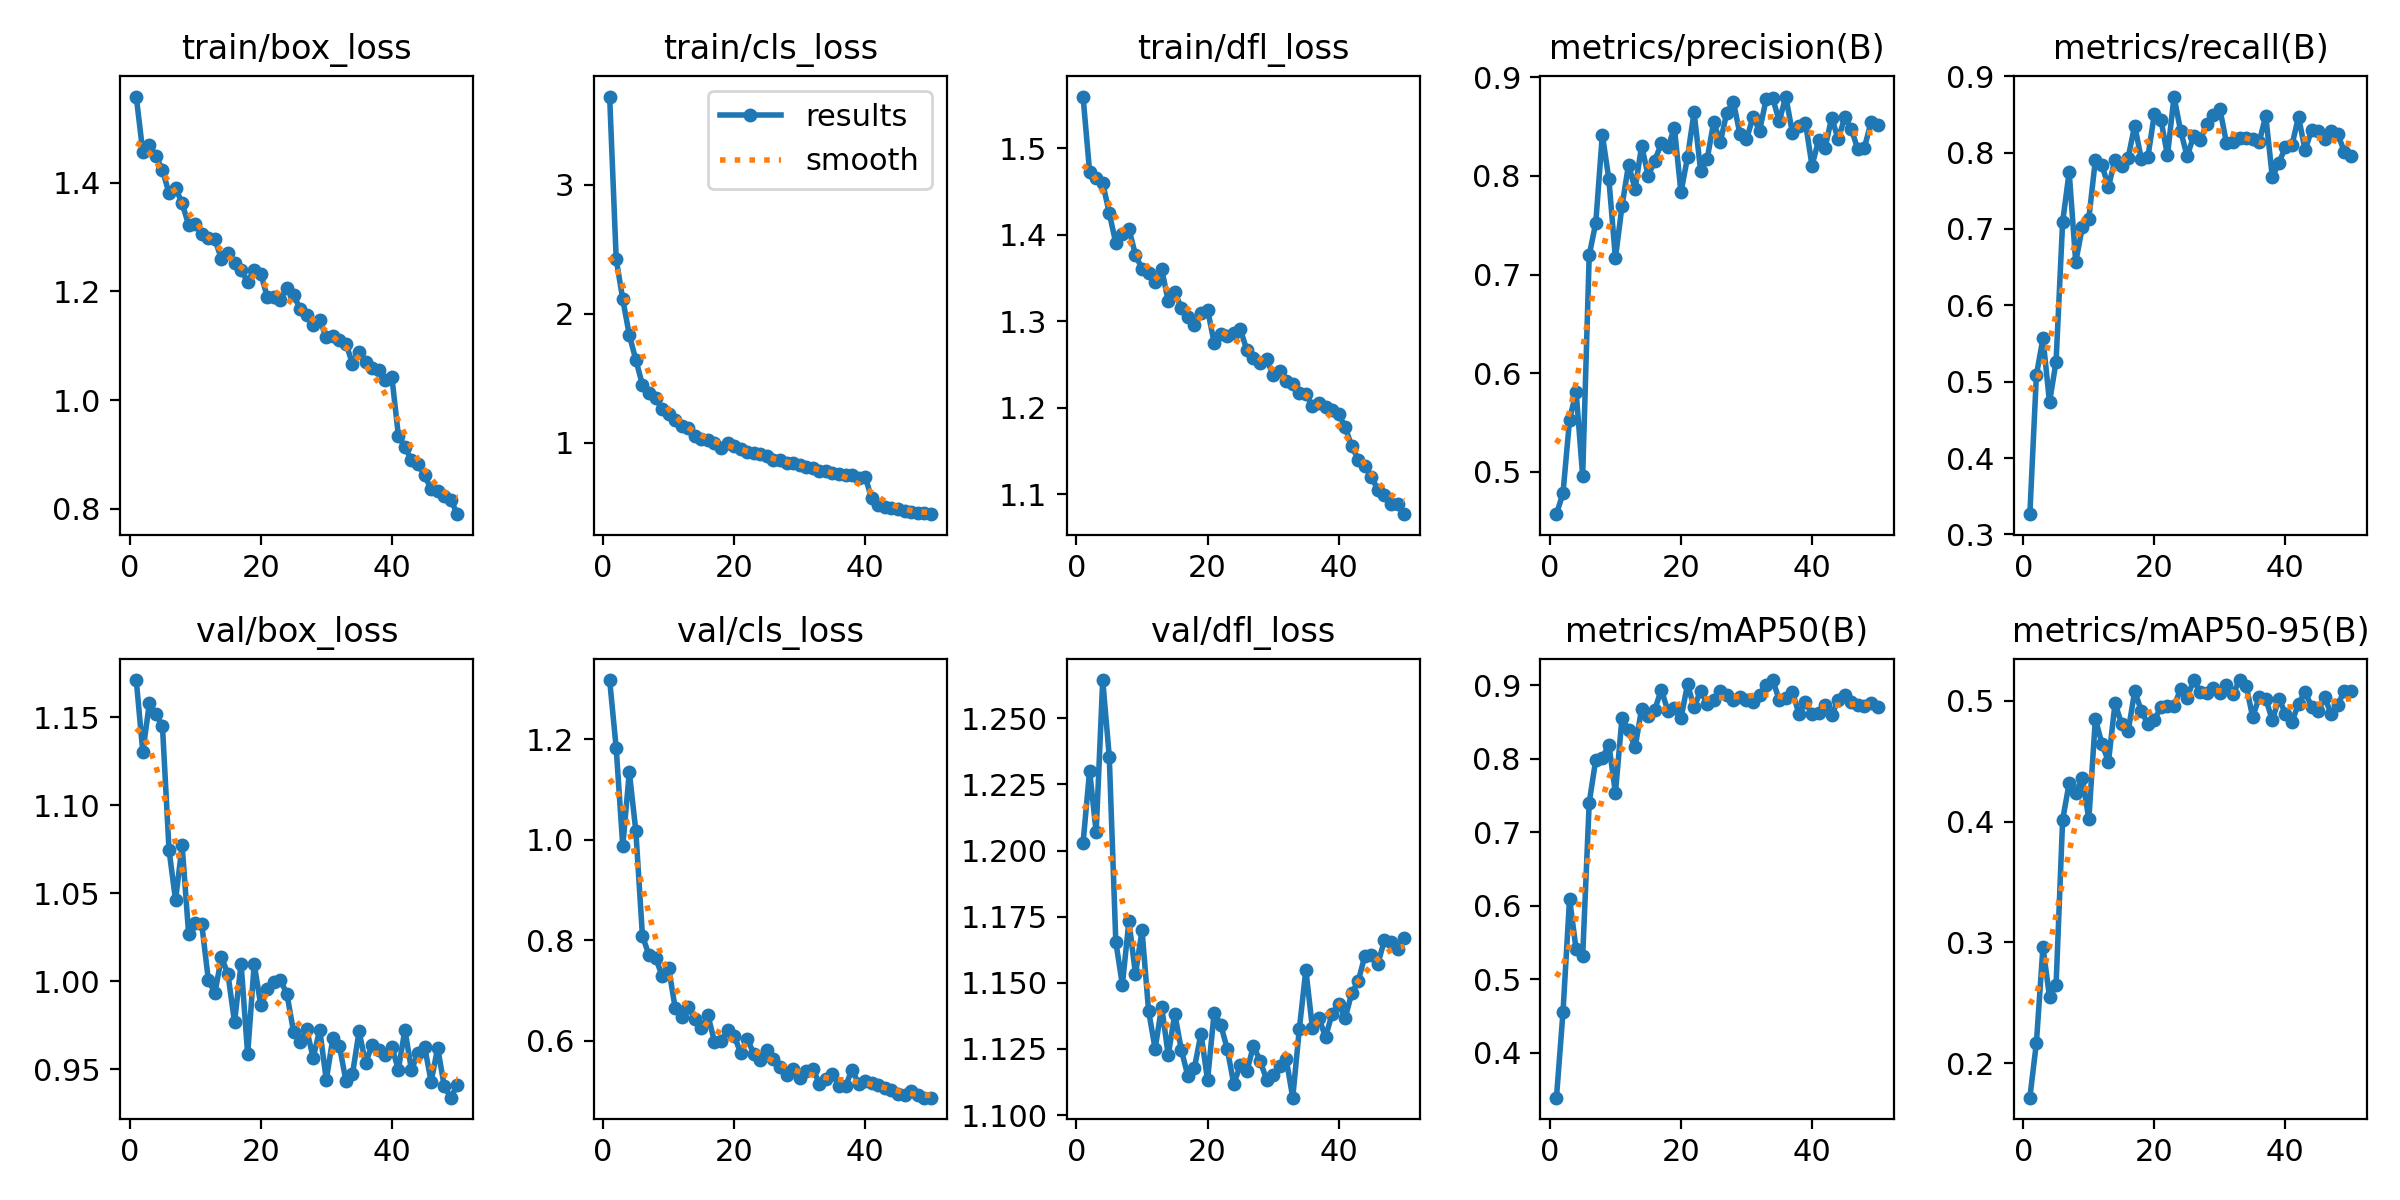

The table this chart was drawn from, first rows:
epoch, time, train/box_loss, train/cls_loss, train/dfl_loss, metrics/precision(B), metrics/recall(B), metrics/mAP50(B), metrics/mAP50-95(B), val/box_loss, val/cls_loss, val/dfl_loss, lr/pg0, lr/pg1, lr/pg2
1, 29.86, 1.558, 3.686, 1.56, 0.4571, 0.3265, 0.3392, 0.1715, 1.171, 1.318, 1.203, 0.0002071, 0.0002071, 0.0002071
2, 58.76, 1.456, 2.422, 1.472, 0.4785, 0.5086, 0.4557, 0.217, 1.13, 1.182, 1.23, 0.0004072, 0.0004072, 0.0004072
3, 85.85, 1.469, 2.113, 1.465, 0.5528, 0.5568, 0.6098, 0.2963, 1.158, 0.9871, 1.207, 0.000599, 0.000599, 0.000599
4, 112, 1.449, 1.835, 1.459, 0.5814, 0.4732, 0.5409, 0.2549, 1.152, 1.135, 1.264, 0.0005879, 0.0005879, 0.0005879
5, 139, 1.423, 1.641, 1.425, 0.4959, 0.5261, 0.5312, 0.2645, 1.145, 1.017, 1.236, 0.0005755, 0.0005755, 0.0005755
6, 166.5, 1.38, 1.449, 1.39, 0.7196, 0.7089, 0.7402, 0.4014, 1.075, 0.8094, 1.165, 0.0005631, 0.0005631, 0.0005631
7, 193.6, 1.39, 1.387, 1.401, 0.7523, 0.7745, 0.7987, 0.4319, 1.046, 0.7703, 1.149, 0.0005508, 0.0005508, 0.0005508
8, 221.3, 1.362, 1.347, 1.406, 0.8418, 0.6566, 0.8011, 0.4235, 1.077, 0.7656, 1.173, 0.0005384, 0.0005384, 0.0005384
9, 249.9, 1.322, 1.257, 1.377, 0.7966, 0.702, 0.8192, 0.4362, 1.027, 0.7297, 1.153, 0.000526, 0.000526, 0.000526
10, 280.1, 1.323, 1.219, 1.36, 0.7165, 0.7133, 0.7533, 0.4021, 1.033, 0.745, 1.17, 0.0005136, 0.0005136, 0.0005136
11, 309.3, 1.306, 1.172, 1.355, 0.7692, 0.7907, 0.8554, 0.4852, 1.032, 0.6656, 1.139, 0.0005012, 0.0005012, 0.0005012
12, 339.4, 1.298, 1.128, 1.345, 0.8111, 0.7835, 0.8388, 0.4645, 1.001, 0.6485, 1.125, 0.0004889, 0.0004889, 0.0004889
13, 369.1, 1.296, 1.113, 1.36, 0.7868, 0.7553, 0.8152, 0.4496, 0.9932, 0.6672, 1.141, 0.0004765, 0.0004765, 0.0004765
14, 396.9, 1.259, 1.047, 1.323, 0.8304, 0.7907, 0.8678, 0.4981, 1.014, 0.6443, 1.123, 0.0004641, 0.0004641, 0.0004641
15, 424.7, 1.27, 1.032, 1.334, 0.7999, 0.7827, 0.8585, 0.481, 1.004, 0.6262, 1.138, 0.0004518, 0.0004518, 0.0004518
16, 452.5, 1.253, 1.021, 1.315, 0.8154, 0.7933, 0.8666, 0.4748, 0.9767, 0.6506, 1.125, 0.0004394, 0.0004394, 0.0004394
17, 480.3, 1.239, 0.9977, 1.304, 0.8328, 0.8353, 0.8936, 0.5081, 1.01, 0.5986, 1.115, 0.000427, 0.000427, 0.000427
18, 508.2, 1.218, 0.9617, 1.296, 0.8288, 0.7921, 0.8652, 0.4921, 0.9585, 0.5998, 1.118, 0.0004146, 0.0004146, 0.0004146
19, 535.8, 1.239, 0.9964, 1.31, 0.8483, 0.7936, 0.8683, 0.481, 1.01, 0.6221, 1.131, 0.0004022, 0.0004022, 0.0004022
20, 563.5, 1.232, 0.9703, 1.313, 0.7832, 0.8503, 0.8548, 0.4838, 0.9864, 0.6105, 1.113, 0.0003899, 0.0003899, 0.0003899
21, 591.4, 1.189, 0.9486, 1.275, 0.8188, 0.8431, 0.901, 0.4954, 0.9954, 0.5756, 1.139, 0.0003775, 0.0003775, 0.0003775
22, 619, 1.19, 0.9286, 1.286, 0.8645, 0.7963, 0.8699, 0.4959, 0.9998, 0.6046, 1.134, 0.0003651, 0.0003651, 0.0003651
23, 645.9, 1.184, 0.9199, 1.283, 0.8053, 0.8733, 0.8922, 0.4955, 1.001, 0.5741, 1.125, 0.0003527, 0.0003527, 0.0003527
24, 673.8, 1.206, 0.9119, 1.287, 0.8169, 0.8285, 0.8747, 0.5098, 0.9926, 0.5623, 1.112, 0.0003404, 0.0003404, 0.0003404
25, 701.6, 1.193, 0.8931, 1.291, 0.8547, 0.7953, 0.88, 0.5027, 0.9714, 0.5813, 1.119, 0.000328, 0.000328, 0.000328
26, 729, 1.168, 0.8638, 1.267, 0.8341, 0.8214, 0.8925, 0.5173, 0.9655, 0.5639, 1.117, 0.0003156, 0.0003156, 0.0003156
27, 758.2, 1.156, 0.8638, 1.258, 0.8639, 0.8163, 0.8859, 0.5073, 0.9727, 0.5474, 1.126, 0.0003033, 0.0003033, 0.0003033
28, 787.5, 1.138, 0.8409, 1.252, 0.8749, 0.837, 0.8799, 0.5069, 0.9566, 0.5326, 1.121, 0.0002909, 0.0002909, 0.0002909
29, 815.9, 1.147, 0.8378, 1.256, 0.8424, 0.8496, 0.8845, 0.5103, 0.9725, 0.5432, 1.113, 0.0002785, 0.0002785, 0.0002785
30, 843.7, 1.115, 0.8239, 1.238, 0.837, 0.8568, 0.8795, 0.5069, 0.9439, 0.5265, 1.115, 0.0002661, 0.0002661, 0.0002661
31, 871.2, 1.118, 0.8142, 1.242, 0.8596, 0.8129, 0.877, 0.5129, 0.9676, 0.5393, 1.118, 0.0002538, 0.0002538, 0.0002538
32, 898.5, 1.11, 0.8025, 1.23, 0.8458, 0.8142, 0.8868, 0.5056, 0.9634, 0.545, 1.121, 0.0002414, 0.0002414, 0.0002414
33, 926.3, 1.103, 0.7818, 1.228, 0.8775, 0.8195, 0.9008, 0.5171, 0.9433, 0.5151, 1.107, 0.000229, 0.000229, 0.000229
34, 953.5, 1.067, 0.7793, 1.217, 0.8786, 0.8185, 0.9069, 0.5126, 0.9473, 0.5242, 1.132, 0.0002166, 0.0002166, 0.0002166
35, 980.4, 1.089, 0.765, 1.216, 0.8554, 0.8173, 0.8799, 0.4869, 0.9715, 0.5351, 1.155, 0.0002043, 0.0002043, 0.0002043
36, 1008, 1.07, 0.7598, 1.202, 0.8803, 0.8138, 0.8819, 0.5029, 0.9536, 0.5097, 1.133, 0.0001919, 0.0001919, 0.0001919
37, 1035, 1.059, 0.7475, 1.205, 0.8437, 0.848, 0.8909, 0.502, 0.9638, 0.5104, 1.137, 0.0001795, 0.0001795, 0.0001795
38, 1062, 1.055, 0.7513, 1.201, 0.8502, 0.7678, 0.8612, 0.4839, 0.9609, 0.5431, 1.129, 0.0001671, 0.0001671, 0.0001671
39, 1088, 1.036, 0.7276, 1.198, 0.8538, 0.7863, 0.877, 0.502, 0.9583, 0.5138, 1.138, 0.0001547, 0.0001547, 0.0001547
40, 1115, 1.043, 0.7317, 1.193, 0.8102, 0.8072, 0.8603, 0.4896, 0.9627, 0.52, 1.142, 0.0001424, 0.0001424, 0.0001424
41, 1173, 0.9348, 0.5663, 1.177, 0.8362, 0.8099, 0.8617, 0.4825, 0.9498, 0.5165, 1.137, 0.00013, 0.00013, 0.00013
42, 1200, 0.9134, 0.5158, 1.156, 0.8286, 0.8468, 0.8723, 0.4978, 0.9725, 0.5133, 1.146, 0.0001176, 0.0001176, 0.0001176
43, 1226, 0.8894, 0.4972, 1.14, 0.8589, 0.8031, 0.8589, 0.5075, 0.9494, 0.5074, 1.151, 0.0001052, 0.0001052, 0.0001052
44, 1253, 0.8818, 0.4959, 1.133, 0.837, 0.8299, 0.88, 0.4953, 0.9595, 0.5015, 1.16, 9.2875e-05, 9.2875e-05, 9.2875e-05
45, 1279, 0.8618, 0.4832, 1.12, 0.8593, 0.8286, 0.8867, 0.4917, 0.9629, 0.4943, 1.16, 8.05e-05, 8.05e-05, 8.05e-05
46, 1306, 0.8361, 0.4717, 1.105, 0.8473, 0.8172, 0.8767, 0.5029, 0.9429, 0.4928, 1.157, 6.8125e-05, 6.8125e-05, 6.8125e-05
47, 1333, 0.8332, 0.4629, 1.1, 0.8268, 0.8281, 0.8732, 0.4889, 0.9621, 0.5002, 1.166, 5.575e-05, 5.575e-05, 5.575e-05
48, 1359, 0.8237, 0.4547, 1.089, 0.8287, 0.8237, 0.8716, 0.497, 0.9404, 0.4934, 1.165, 4.3375e-05, 4.3375e-05, 4.3375e-05
49, 1386, 0.8168, 0.4507, 1.088, 0.8542, 0.8011, 0.8757, 0.5083, 0.9339, 0.4875, 1.163, 3.1e-05, 3.1e-05, 3.1e-05
50, 1413, 0.7902, 0.4445, 1.077, 0.8511, 0.7954, 0.8705, 0.5085, 0.941, 0.4872, 1.167, 1.8625e-05, 1.8625e-05, 1.8625e-05
